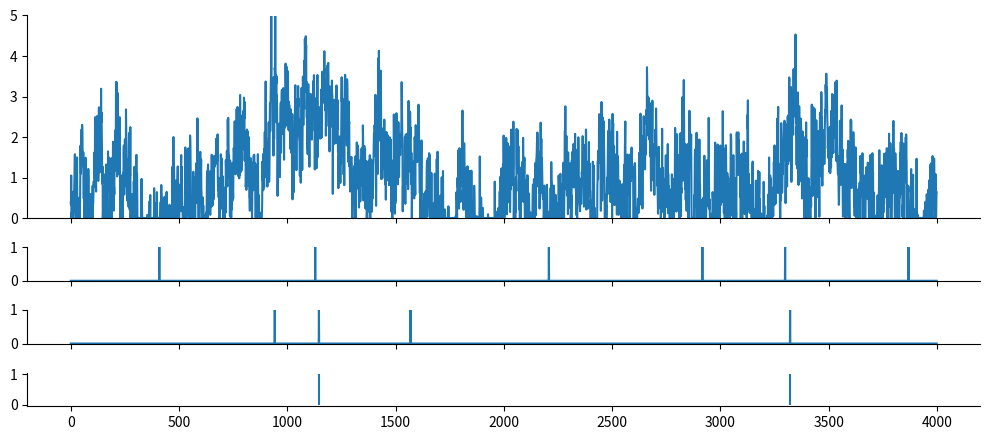
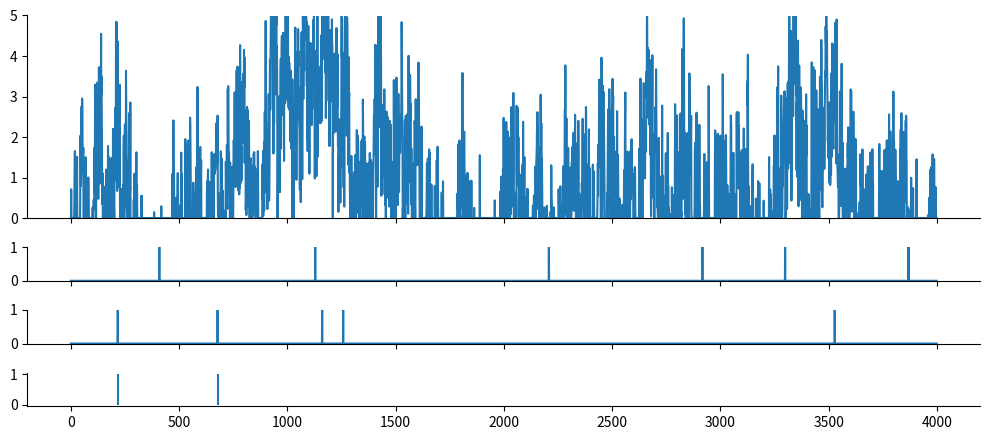

Write the Python code that produced these figures, in order.
import numpy as np
from scipy import signal as ss
from scipy.stats import zscore
import matplotlib.pyplot as plt

def make_noise(num_traces=10, num_samples=1000, scale=2):
    np.random.seed(1)
    
    num_samples = num_samples+2000
    # Normalised Frequencies
    # fv = np.linspace(0, 1, 40)
    # Amplitudes Of '1/f'                                
    # a = 1/(1+2*fv)                
    # Filter Numerator Coefficients              
    # b = ss.firls(43, fv, a)                                   

    B = [0.049922035, -0.095993537, 0.050612699, -0.004408786]
    A = [1, -2.494956002,   2.017265875,  -0.522189400]

    invfn = np.zeros((num_traces,num_samples))

    for i in np.arange(0, num_traces):
        # Create White Noise
        wn = np.random.normal(loc=1, scale=scale, size=num_samples)  # scale=0.5
        # Create '1/f' Noise
        invfn[i,:] = zscore(ss.lfilter(B, A, wn))                          

    return invfn[:,2000:]

FREQ_EXC, DURATION = 1, 4000

for scale in [0.5,5]:
    sample_list = make_noise(num_traces=10, num_samples=DURATION, scale=scale)

    sample = sample_list[2]
    print(np.mean(sample))
    # plt.figure()
    # plt.plot(sample)

    sample[sample<0] = 0
    sample = sample/np.mean(sample)
    spk_rnd = np.random.default_rng(42)

    counts_ori = spk_rnd.poisson(FREQ_EXC/1000, DURATION)
    counts = spk_rnd.poisson(FREQ_EXC/1000 * sample)
    

    print(np.mean(sample))
    plt.subplots(figsize=(10, 4.5), nrows=4, ncols=1, sharex=True, gridspec_kw={'height_ratios': [3, 0.5, 0.5, 0.5]})
    plt.subplot(4,1,1)
    plt.ylim(0, 5)
    plt.plot(sample)

    plt.subplot(4,1,2)
    plt.ylim(0, 1)
    plt.plot(counts_ori)

    plt.subplot(4,1,3)
    plt.ylim(0, 1)
    plt.plot(counts)

    plt.subplot(4,1,4)
    spike_train_bg = np.where(counts >= 1)[0] # ndarray
    mask = spk_rnd.choice([True, False], size=spike_train_bg.shape, p=[0.5, 0.5])
    spike_train_bg = spike_train_bg[mask]
    plt.vlines(spike_train_bg, 0, 1, color='C0')
    print(spike_train_bg)

    plt.tight_layout()

    # Remove top and right spines
    axs = plt.gcf().get_axes()
    for ax in axs:
        ax.spines['top'].set_visible(False)
        ax.spines['right'].set_visible(False)

plt.show()
